Image classification data set "rice_dataset_augmented" (SantiagoAviles/Rice-Proyect on GitHub). Class labels (4): broken, chalky, stained, whole.

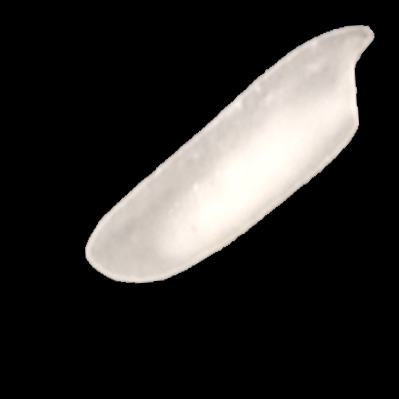
Label: chalky

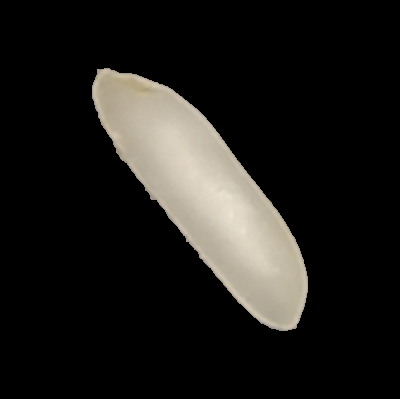
Label: stained

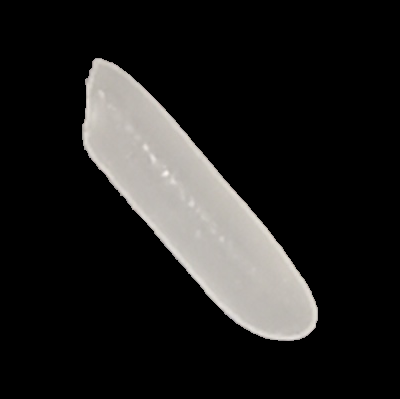
Label: whole

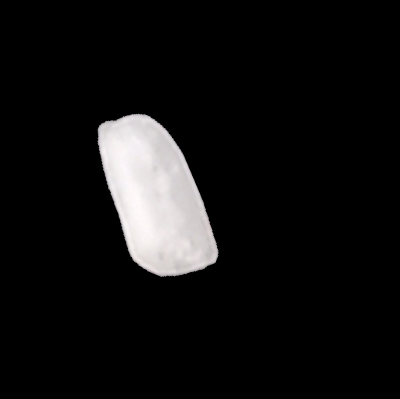
Label: broken

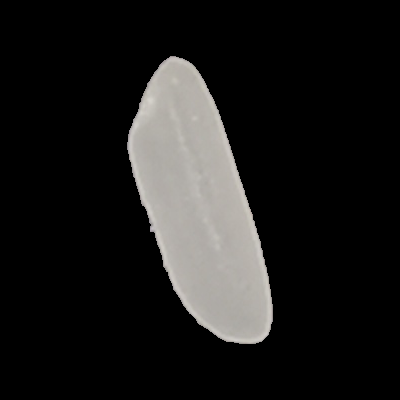
Label: whole

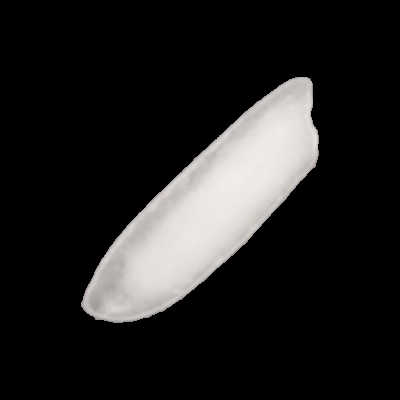
Label: chalky
